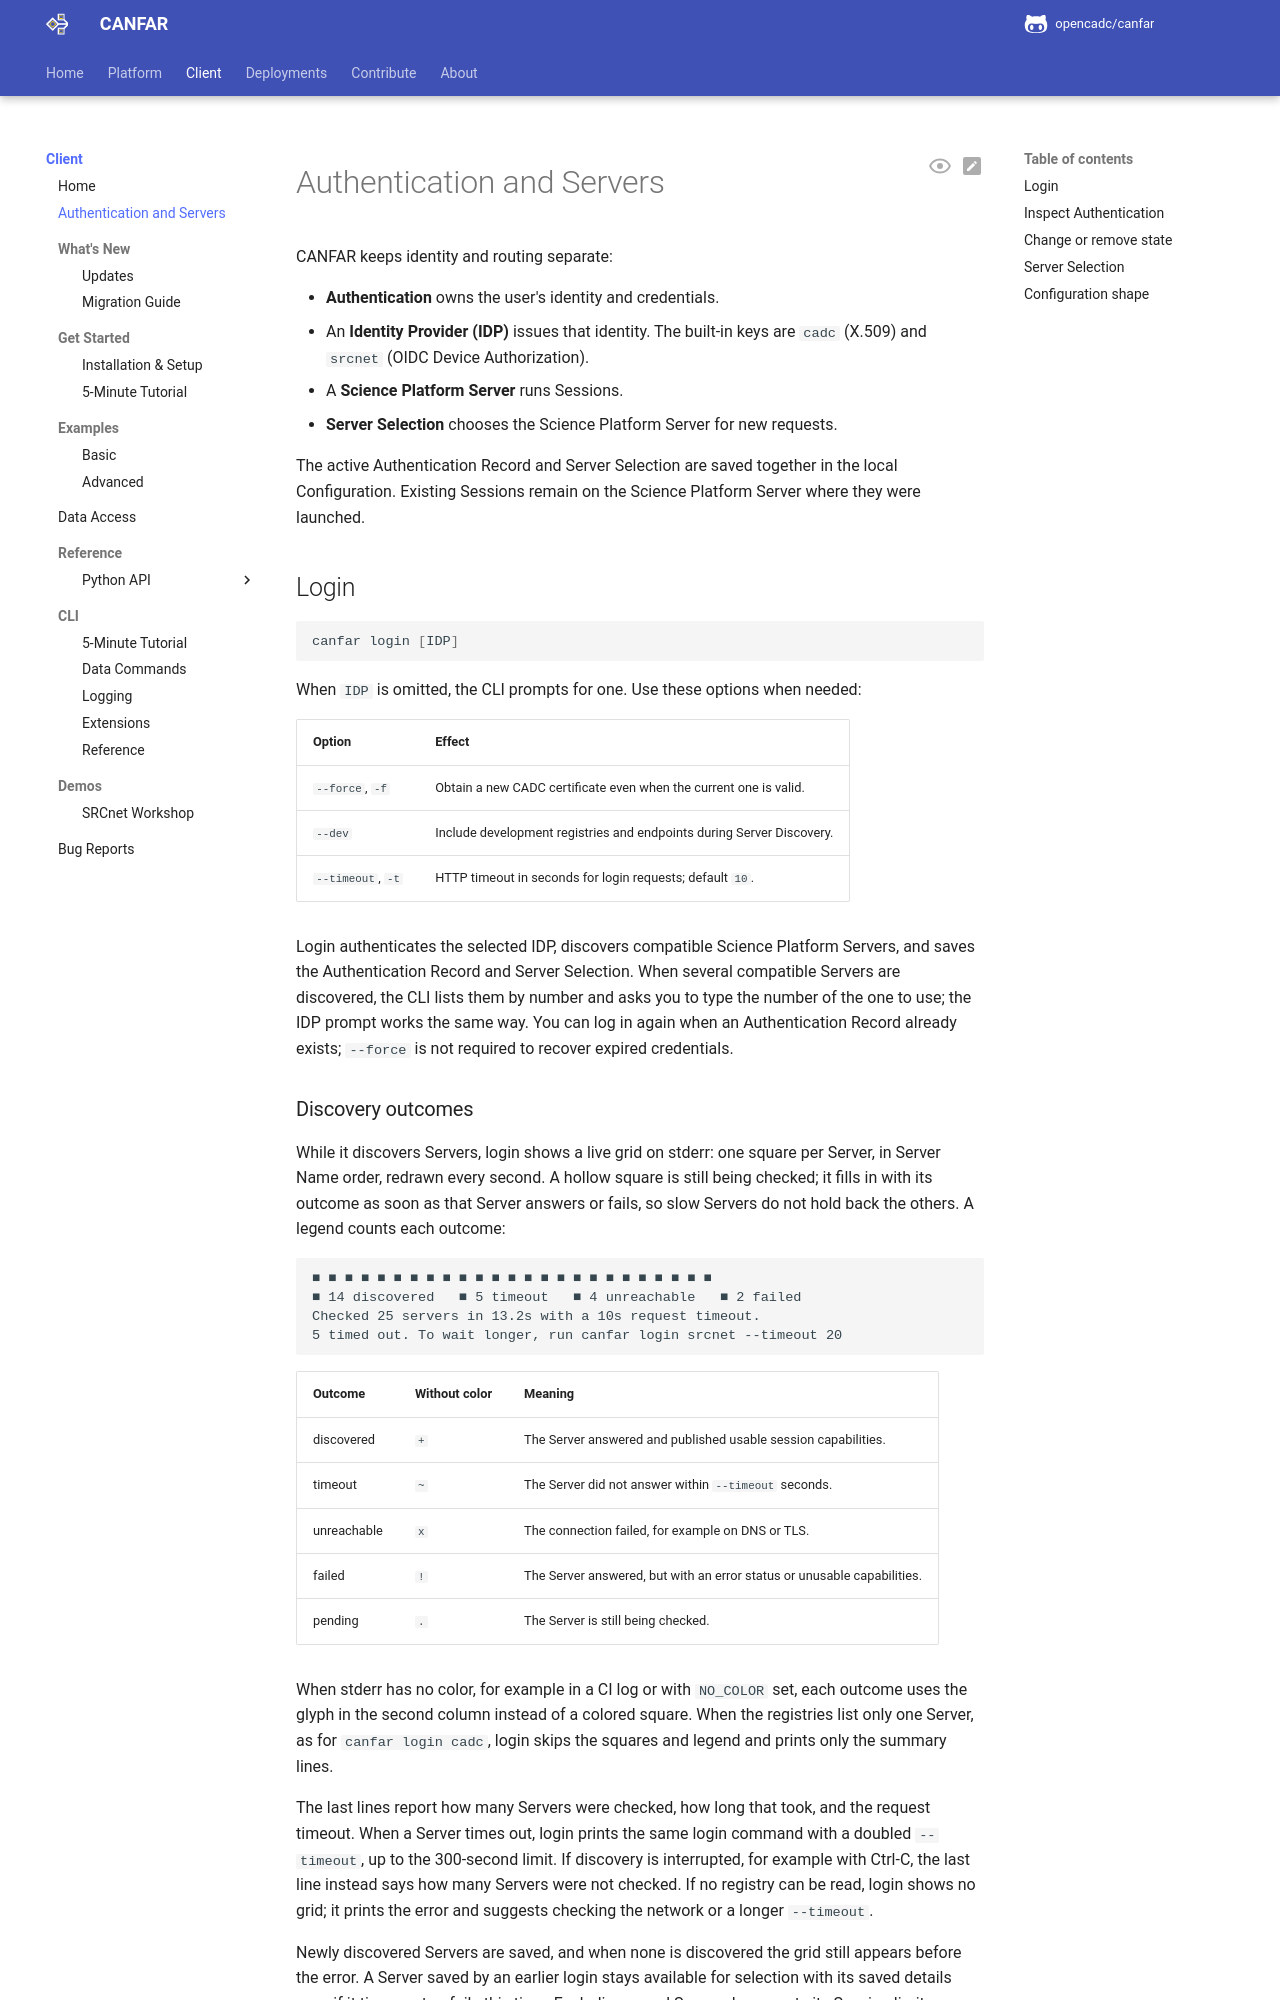

repository: opencadc/canfar · page: edge/cli/authentication-contexts/index.html · generator: mkdocs

<span id="python-equivalents"></span>

# Authentication and Servers

CANFAR keeps identity and routing separate:

- **Authentication** owns the user's identity and credentials.
- An **Identity Provider (IDP)** issues that identity. The built-in keys are
  `cadc` (X.509) and `srcnet` (OIDC Device Authorization).
- A **Science Platform Server** runs Sessions.
- **Server Selection** chooses the Science Platform Server for new requests.

The active Authentication Record and Server Selection are saved together in
the local Configuration. Existing Sessions remain on the Science Platform
Server where they were launched.

<span id="log-in"></span>

## Login

```bash
canfar login [IDP]
```

When `IDP` is omitted, the CLI prompts for one. Use these options when needed:

| Option | Effect |
| --- | --- |
| `--force`, `-f` | Obtain a new CADC certificate even when the current one is valid. |
| `--dev` | Include development registries and endpoints during Server Discovery. |
| `--timeout`, `-t` | HTTP timeout in seconds for login requests; default `10`. |

Login authenticates the selected IDP, discovers compatible Science Platform
Servers, and saves the Authentication Record and Server Selection. When several
compatible Servers are discovered, the CLI lists them by number and asks you to
type the number of the one to use; the IDP prompt works the same way. You can log in again when an Authentication Record already
exists; `--force` is not required to recover expired credentials.

<span id="discovery-outcomes"></span>
